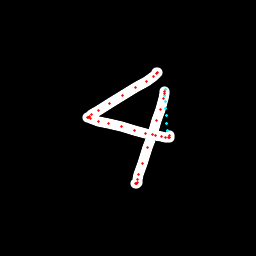

The table this chart was drawn from, first rows:
x, y, hover, eod
156.9, 72.36, 0.0, 0.0
157, 72.71, 0.0, 0.0
156.5, 73.38, 0.0, 0.0
153, 76.08, 0.0, 0.0
146.1, 81.17, 0.0, 0.0
135.9, 87.12, 0.0, 0.0
122.7, 95.48, 0.0, 0.0
110, 103.8, 0.0, 0.0
98.23, 110.6, 0.0, 0.0
91.74, 114.6, 0.0, 0.0
89.14, 116.7, 0.0, 0.0
87.97, 117.5, 0.0, 0.0
88.85, 118, 0.0, 0.0
90.53, 118.9, 0.0, 0.0
98.74, 121.2, 0.0, 0.0
108.8, 123.5, 0.0, 0.0
121.1, 126.5, 0.0, 0.0
134.2, 130.3, 0.0, 0.0
145.5, 133.4, 0.0, 0.0
155, 135.5, 0.0, 0.0
161.5, 136.7, 0.0, 0.0
165.9, 137.2, 0.0, 0.0
168.3, 137.5, 0.0, 0.0
169.1, 137.3, 0.0, 0.0
169.3, 135.2, 0.0, 0.0
168, 130.1, 1.0, 0.0
167, 123, 1.0, 0.0
166.2, 116, 1.0, 0.0
165.5, 108.9, 1.0, 0.0
165.1, 102, 1.0, 0.0
165, 95.45, 1.0, 0.0
165.2, 89.53, 1.0, 0.0
165, 91.61, 0.0, 0.0
164.7, 93.25, 0.0, 0.0
163.2, 98.28, 0.0, 0.0
160.3, 109.4, 0.0, 0.0
156.9, 120.7, 0.0, 0.0
152.2, 134.5, 0.0, 0.0
147.4, 147.9, 0.0, 0.0
142.2, 163.1, 0.0, 0.0
139, 174.3, 0.0, 0.0
137.6, 179.6, 0.0, 0.0
137.1, 182.3, 0.0, 0.0
136.7, 183.6, 0.0, 0.0
136.6, 183.1, 0.0, 0.0
135.9, 183.4, 0.0, 1.0
